Run: headless pygame with SDL's dummy video driver; simulated clock (each Clock.tick advances the game by its frame time, no real sleeping); random seed 0; keys injected as events and as key.get_pressed() state; no mouse input.
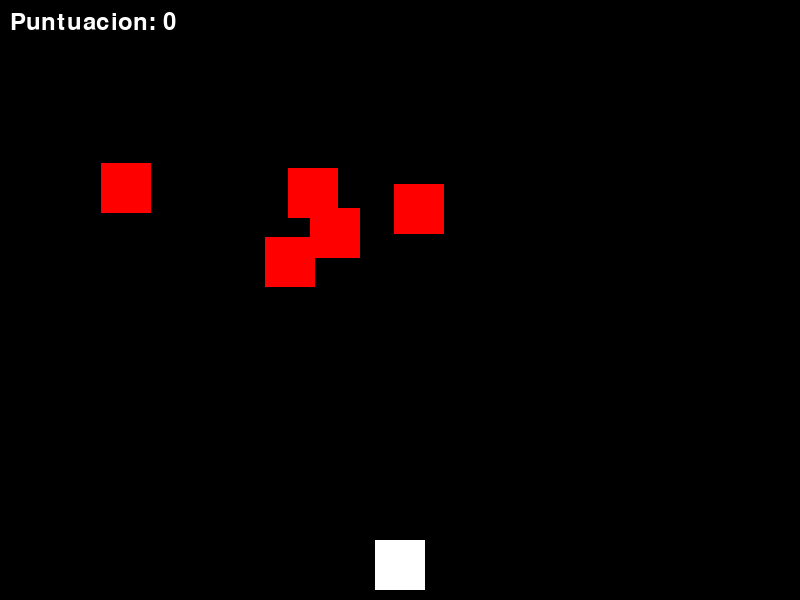
Frame 1 of 4 · flips 1–60 · no input
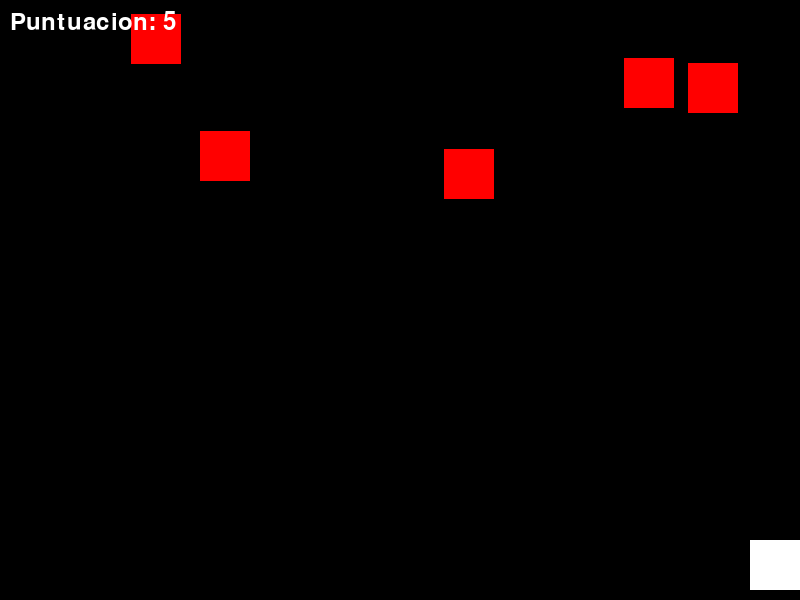
Frame 2 of 4 · flips 61–180 · tapped SPACE, RETURN · held RIGHT (→), D
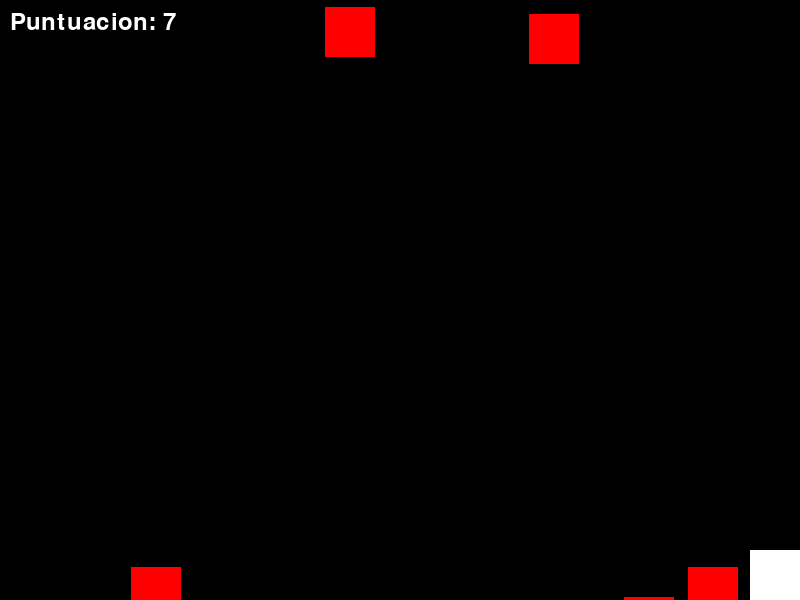
Frame 3 of 4 · flips 181–300 · held DOWN (↓), S
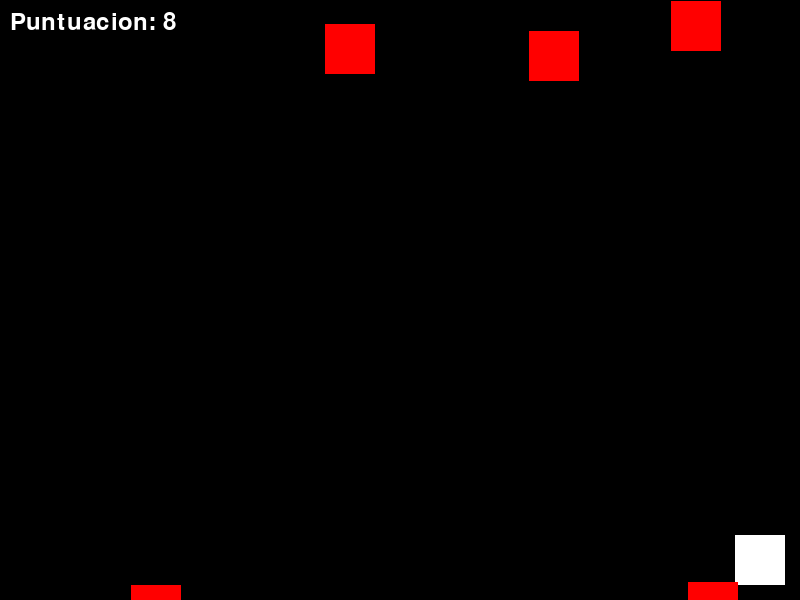
Frame 4 of 4 · flips 301–420 · held LEFT (←), A, UP (↑), W

The pygame program that drew these frames:

#main

import pygame
import random

pygame.init()

# Configurar la pantalla (ALTO/ANCHO)
ANCHO_VENTANA = 800  
ALTO_VENTANA = 600
screen = pygame.display.set_mode((ANCHO_VENTANA, ALTO_VENTANA))
pygame.display.set_caption("Os-Car")

# Colores
COLOR_01 = (0, 0, 0) #NEGRO
COLOR_02 = (255, 255, 255) #BLANCO
COLOR_03 = (255, 0, 0) #ROJO

# Jugador 
jugador_ancho = 50
jugador_alto = 50
jugador = pygame.Rect(
    (ANCHO_VENTANA // 2) - (jugador_ancho // 2),
    ALTO_VENTANA - (jugador_alto + 10),  
    jugador_ancho,
    jugador_alto
)

# Competidores
competidor_ancho = 50
competidor_alto = 50
competidores = []

# Puntuación 
puntuacion = 0
font = pygame.font.Font(None, 36)  

# Reloj
clock = pygame.time.Clock()

# Bucle principal
running = True
while running:
    for event in pygame.event.get():
        if event.type == pygame.QUIT:
            running = False 
    
    # Mover jugador
    keys = pygame.key.get_pressed()
    if keys[pygame.K_LEFT] and jugador.left > 0: 
        jugador.x -= 5 
    if keys[pygame.K_RIGHT] and jugador.right < ANCHO_VENTANA:
        jugador.x += 5  
    if keys[pygame.K_UP] and jugador.top > 0:
        jugador.y -= 5  
    if keys[pygame.K_DOWN] and jugador.bottom < ALTO_VENTANA:  
        jugador.y += 5  
        
    # Rivales 
    if len(competidores) < 5:  
        nuevo_competidor = pygame.Rect(
            random.randint(0, ANCHO_VENTANA - competidor_ancho),
            random.randint(-100, -10),
            competidor_ancho,
            competidor_alto
        )
        competidores.append(nuevo_competidor)
    
    # Mover competidores
    for competidor in competidores[:]:
        competidor.y += random.randint(1, 8) #velocidad
        if competidor.top > ALTO_VENTANA:
            competidores.remove(competidor)
            puntuacion += 1
            
    # Colisiones
    for competidor in competidores:
        if jugador.colliderect(competidor):
            running = False
    
    # Dibujar 
    screen.fill(COLOR_01)
    pygame.draw.rect(screen, COLOR_02, jugador)
    for competidor in competidores:
        pygame.draw.rect(screen, COLOR_03, competidor)
    
    # Mostrar puntuación 
    puntuacion_text = font.render(f"Puntuacion: {puntuacion}", True, COLOR_02)  #parámetros normales
    screen.blit(puntuacion_text, (10, 10))
    
    pygame.display.flip()
    clock.tick(60)

pygame.quit()
